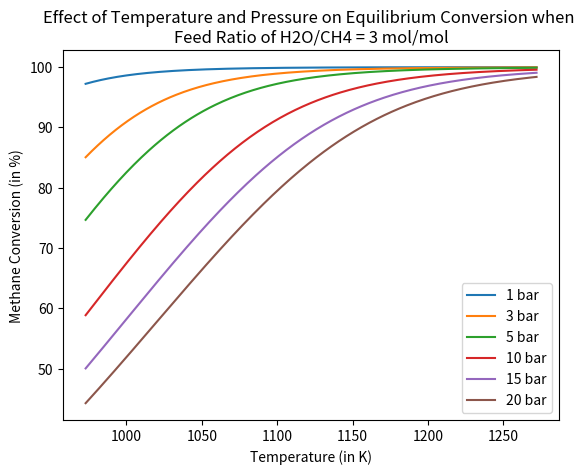

The script that saved this image:
#!/usr/bin/env python
# coding: utf-8

# In[1]:


import numpy as np
import numpy.polynomial as poly
import matplotlib.pyplot as plt
import math

R=8.314 # J/(K*mol)
T0=298.15 # K
P0=1 #bar

def mcph(T0,T,A,B,C,D):
    tau=T/T0
    cph_by_R=A+(B/2)*T0*(tau+1)+(C/3)*(T0**2)*(tau**2+tau+1)+D/(tau*(T0**2))
    return(cph_by_R)

def mcps(T0,T,A,B,C,D):
    tau=T/T0
    cps_by_R=A+(B*T0+(C*(T0**2)+D/((tau**2)*(T0**2)))*((tau+1)/2))*((tau-1)/math.log(tau))
    return(cps_by_R)

def solver(P0,P,K):
    # Equilibrium equation involving mole fractions rearranged in the form of a polynomial, feed ratio of H2O/CH4=3 mol/mol
    eq=poly.Polynomial([-48*K*((P0/P)**2),16*K*((P0/P)**2),36*K*((P0/P)**2),0,27-4*K*((P0/P)**2)])
    solns=eq.roots()
    return(solns)

# Reaction: CH4 + H2O (steam) -->  CO + 3H2

CH4_Hfo_T0=-74520 # J/mol
H2Osteam_Hfo_T0=-241818
CO_Hfo_T0=-110525
H2_Hfo_T0=0
deltaHo_T0=3*H2_Hfo_T0+CO_Hfo_T0-CH4_Hfo_T0-H2Osteam_Hfo_T0

CH4_Gfo_T0=-50460 # J/mol
H2Osteam_Gfo_T0=-228572
CO_Gfo_T0=-137169
H2_Gfo_T0=0
deltaGo_T0=3*H2_Gfo_T0+CO_Gfo_T0-CH4_Gfo_T0-H2Osteam_Gfo_T0

for P in [1,3,5,10,15,20]: # bar
    T_array=list()
    epsilon_array=list()
    for T in range(973,1273): # K
        T_array.append(T)
        CH4_cph_by_R=mcph(T0,T,1.702,9.081e-3,-2.164e-6,0)
        H2Osteam_cph_by_R=mcph(T0,T,3.47,1.45e-3,0,0.121e5)
        CO_cph_by_R=mcph(T0,T,3.376,0.557e-3,0,-0.031e5)
        H2_cph_by_R=mcph(T0,T,3.249,0.422e-3,0,0.083e5)
        
        CH4_cps_by_R=mcps(T0,T,1.702,9.081e-3,-2.164e-6,0)
        H2Osteam_cps_by_R=mcps(T0,T,3.47,1.45e-3,0,0.121e5)
        CO_cps_by_R=mcps(T0,T,3.376,0.557e-3,0,-0.031e5)
        H2_cps_by_R=mcps(T0,T,3.249,0.422e-3,0,0.083e5)
        
        # idcph=(summation neu*cph_by_R)*(T-T0)
        idcph=(3*H2_cph_by_R+CO_cph_by_R-CH4_cph_by_R-H2Osteam_cph_by_R)*(T-T0)
        # idcps=(summation neu*cps_by_R)*ln(T/T0)
        idcps=(3*H2_cps_by_R+CO_cps_by_R-CH4_cps_by_R-H2Osteam_cps_by_R)*math.log(T/T0)
        deltaGo_T_by_RT=(deltaGo_T0-deltaHo_T0)/(R*T0)+deltaHo_T0/(R*T)+idcph/T-idcps
        K=math.exp(-deltaGo_T_by_RT)
        
        solns=solver(P0,P,K)
        for i in range(len(solns)):
            if np.isreal(solns[i]) and solns[i]>0 and solns[i]<=1:
                epsilon=solns[i]
        epsilon=epsilon.real
        epsilon_array.append(epsilon)
    T_array=np.array(T_array)
    epsilon_array=np.array(epsilon_array)
    plt.plot(T_array,epsilon_array*100,'-',label='%d bar'%P)

plt.xlabel('Temperature (in K)')
plt.ylabel('Methane Conversion (in %)')
plt.title('Effect of Temperature and Pressure on Equilibrium Conversion when \nFeed Ratio of H2O/CH4 = 3 mol/mol')
plt.legend()
plt.show()


# In[2]:


T=1123.15 # K
P=1 # bar
H2Oliq_Hfo_T0=-285830 # J/mol

CH4_cph_by_R=mcph(T0,T,1.702,9.081e-3,-2.164e-6,0)
H2Osteam_cph_by_R=mcph(T0,T,3.47,1.45e-3,0,0.121e5)
CO_cph_by_R=mcph(T0,T,3.376,0.557e-3,0,-0.031e5)
H2_cph_by_R=mcph(T0,T,3.249,0.422e-3,0,0.083e5)
        
CH4_cps_by_R=mcps(T0,T,1.702,9.081e-3,-2.164e-6,0)
H2Osteam_cps_by_R=mcps(T0,T,3.47,1.45e-3,0,0.121e5)
CO_cps_by_R=mcps(T0,T,3.376,0.557e-3,0,-0.031e5)
H2_cps_by_R=mcps(T0,T,3.249,0.422e-3,0,0.083e5)
        
# idcph=(summation neu*cph_by_R)*(T-T0)
idcph=(3*H2_cph_by_R+CO_cph_by_R-CH4_cph_by_R-H2Osteam_cph_by_R)*(T-T0)
# idcps=(summation neu*cps_by_R)*ln(T/T0)
idcps=(3*H2_cps_by_R+CO_cps_by_R-CH4_cps_by_R-H2Osteam_cps_by_R)*math.log(T/T0)
deltaGo_T_by_RT=(deltaGo_T0-deltaHo_T0)/(R*T0)+deltaHo_T0/(R*T)+idcph/T-idcps
K=math.exp(-deltaGo_T_by_RT)
        
solns=solver(P0,P,K)
for i in range(len(solns)):
    if np.isreal(solns[i]) and solns[i]>0 and solns[i]<=1:
        epsilon=solns[i]
epsilon=epsilon.real  

# Enthalpy Change for feed containing 1 mol CH4 and 3 mol H2O:
deltaH=3*epsilon*(H2_Hfo_T0+R*H2_cph_by_R*(T-T0))+epsilon*(CO_Hfo_T0+R*CO_cph_by_R*(T-T0))+(1-epsilon)*(CH4_Hfo_T0+R*CH4_cph_by_R*(T-T0))+(3-epsilon)*(H2Osteam_Hfo_T0+R*H2Osteam_cph_by_R*(T-T0))-1*CH4_Hfo_T0-3*H2Oliq_Hfo_T0
print('Enthalpy change for Steam Methane Reforming with feed containing 1 mol CH4 and 3 mol H2O at T= %f K and P= %d bar is \n%f J'%(T,P,deltaH))
print('Equilibrium conversion of methane at the above conditions is %f percent'%(100*epsilon))
print('Amount of Hydrogen produced at the above conditions is %f mol'%(3*epsilon))


# In[ ]:




